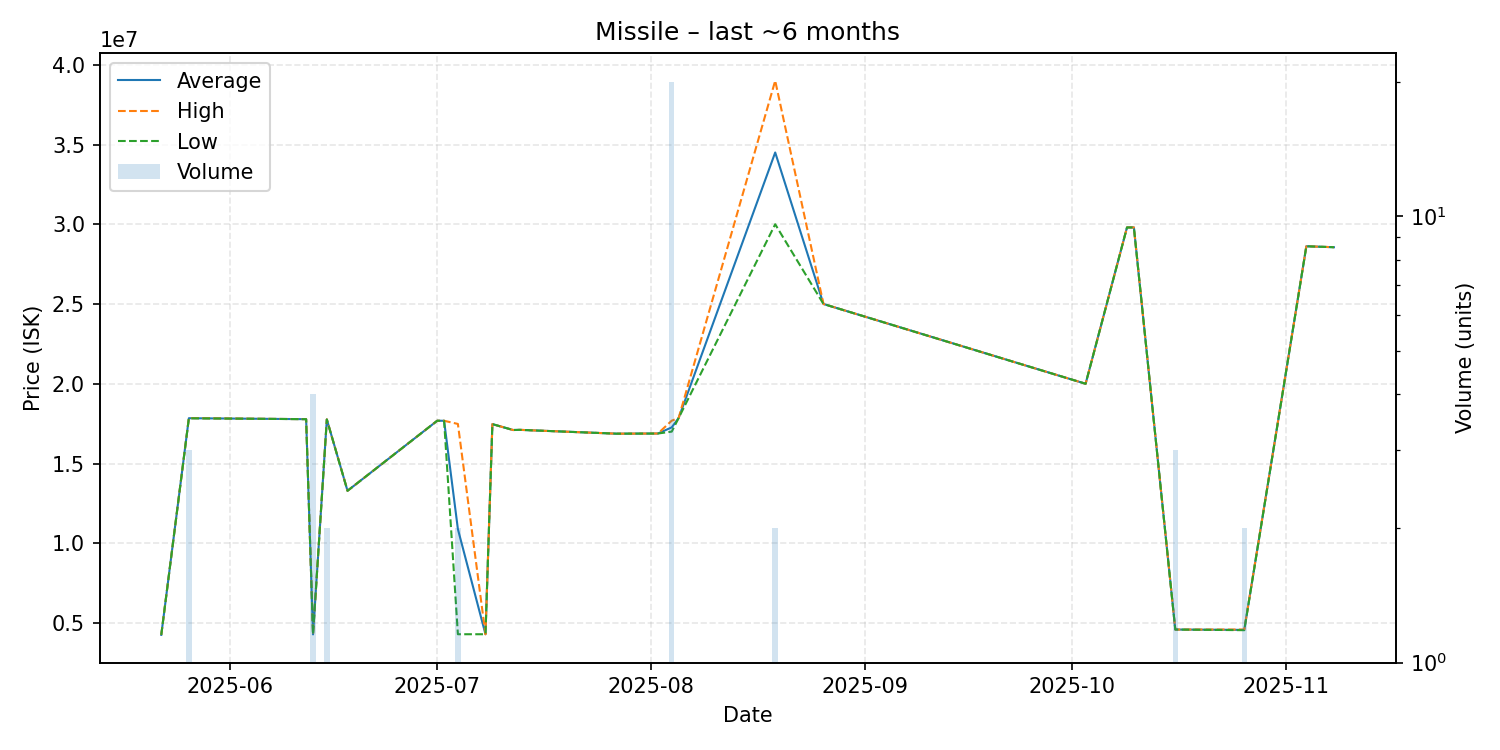

Data behind this chart, as committed beside it:
date, average, highest, lowest, order_count, volume
2025-05-22, 4256000, 4256000, 4256000, 1, 1
2025-05-26, 17840000, 17845000, 17835000, 3, 3
2025-06-12, 17780000, 17780000, 17780000, 1, 1
2025-06-13, 4286000, 4286000, 4286000, 1, 4
2025-06-15, 17765000, 17770000, 17760000, 2, 2
2025-06-18, 13290000, 13290000, 13290000, 1, 1
2025-07-01, 17680000, 17680000, 17680000, 1, 1
2025-07-02, 17680000, 17680000, 17680000, 1, 1
2025-07-04, 10888000, 17480000, 4296000, 2, 2
2025-07-08, 4296000, 4296000, 4296000, 1, 1
2025-07-09, 17470000, 17470000, 17470000, 1, 1
2025-07-12, 17100000, 17100000, 17100000, 1, 1
2025-07-13, 17110000, 17110000, 17110000, 1, 1
2025-07-27, 16870000, 16870000, 16870000, 1, 1
2025-08-02, 16880000, 16880000, 16880000, 1, 1
2025-08-04, 17265500, 17685000, 17000000, 10, 20
2025-08-05, 17850000, 17850000, 17850000, 1, 1
2025-08-19, 34500000, 39000000, 30000000, 2, 2
2025-08-26, 25000000, 25000000, 25000000, 1, 1
2025-10-03, 20000000, 20000000, 20000000, 1, 1
2025-10-09, 29800000, 29800000, 29800000, 1, 1
2025-10-10, 29800000, 29800000, 29800000, 1, 1
2025-10-16, 4590000, 4590000, 4590000, 1, 3
2025-10-26, 4569500, 4589000, 4550000, 2, 2
2025-11-04, 28620000, 28620000, 28620000, 1, 1
2025-11-08, 28560000, 28560000, 28560000, 1, 1
